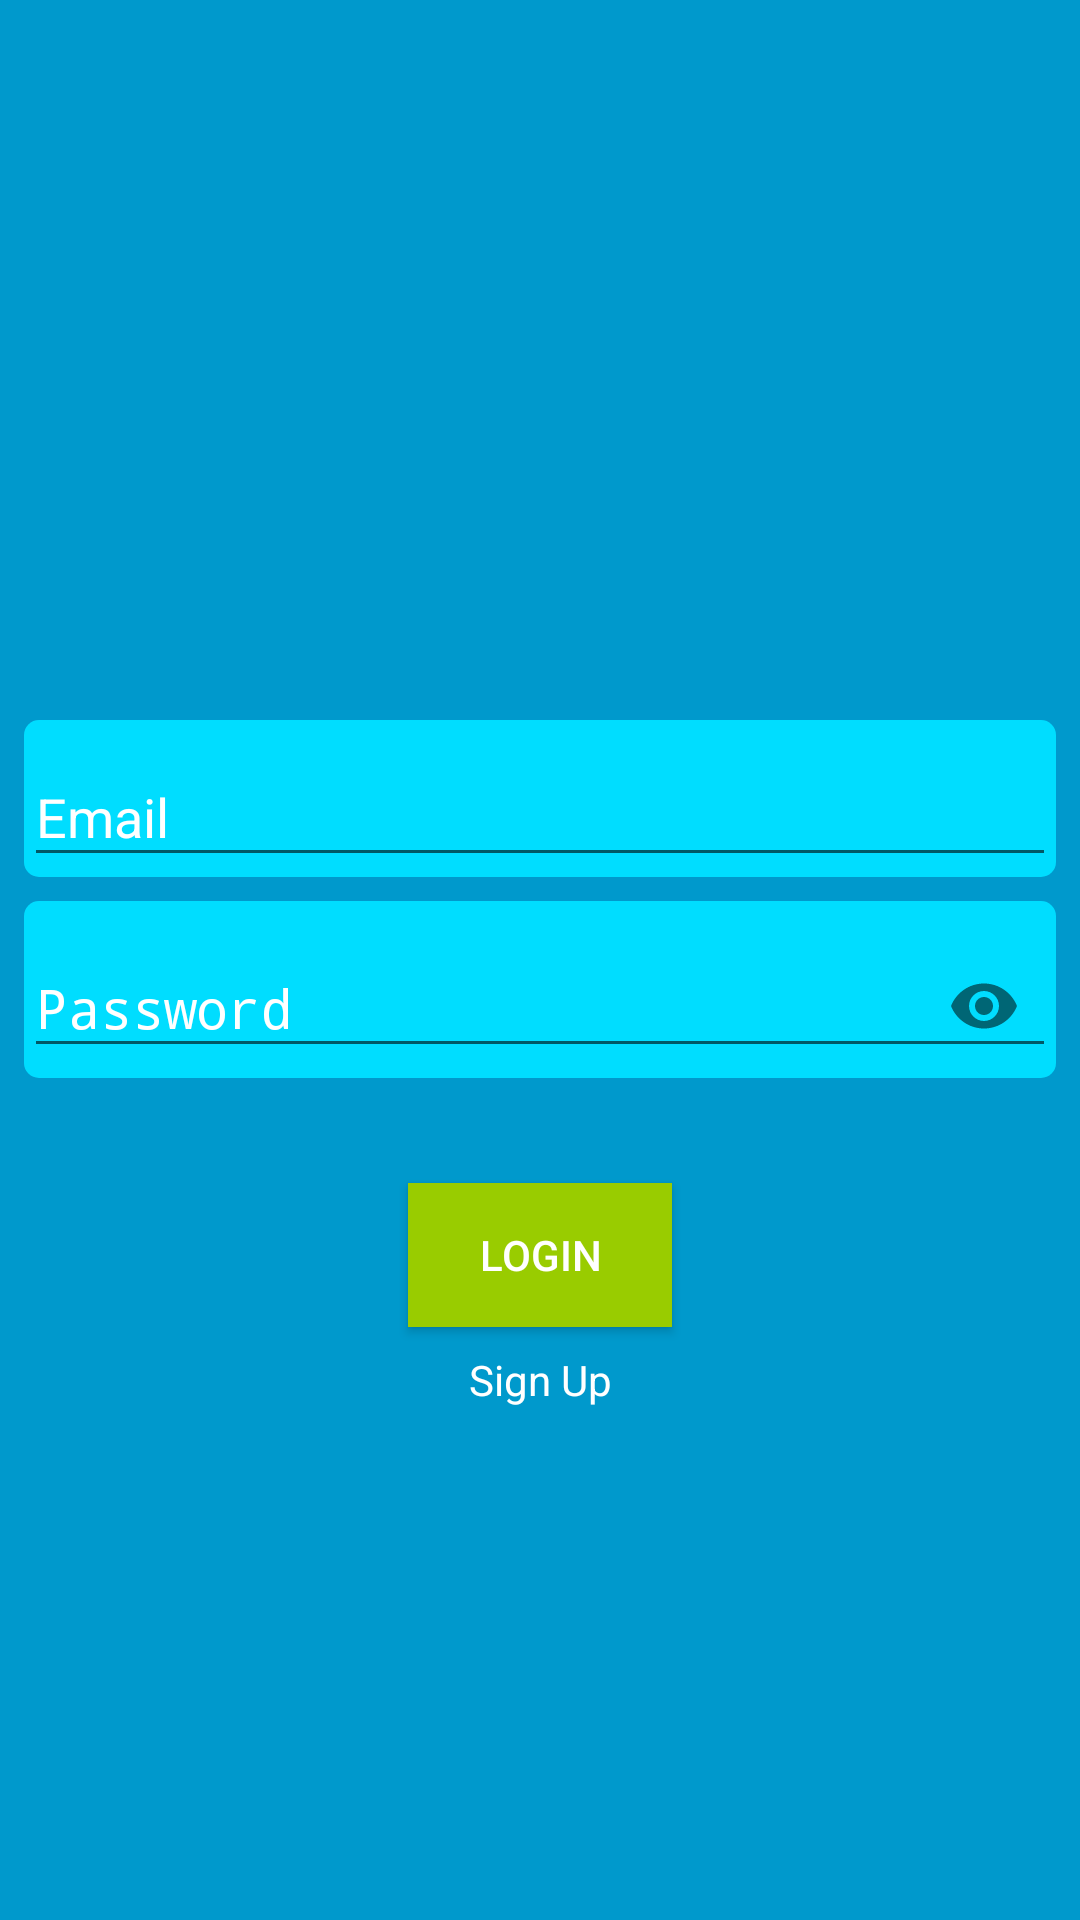

This screen was rendered from an Android layout file. Write that file and the resources it references.
<!-- AndroidManifest.xml: application theme AppTheme -->
<!-- res/layout/activity_main.xml -->
<?xml version="1.0" encoding="utf-8"?>
<ScrollView xmlns:android="http://schemas.android.com/apk/res/android"
    xmlns:app="http://schemas.android.com/apk/res-auto"
    xmlns:tools="http://schemas.android.com/tools"
    android:layout_width="match_parent"
    android:layout_height="match_parent"
    android:background="@android:color/holo_blue_dark"
    tools:context=".MainActivity">

    <android.support.constraint.ConstraintLayout
        android:layout_width="match_parent"
        android:layout_height="match_parent"
        android:minHeight="570dp">

        <ImageView
            android:id="@+id/imageView3"
            android:layout_width="160dp"
            android:layout_height="140dp"
            android:layout_marginEnd="8dp"
            android:layout_marginLeft="8dp"
            android:layout_marginRight="8dp"
            android:layout_marginStart="8dp"
            android:layout_marginTop="40dp"
            android:contentDescription="@null"
            app:layout_constraintEnd_toEndOf="parent"
            app:layout_constraintStart_toStartOf="parent"
            app:layout_constraintTop_toTopOf="parent"
            app:srcCompat="@mipmap/ic_launcher_round" />

        <android.support.design.widget.TextInputLayout
            android:id="@+id/textInputLayout"
            android:layout_width="0dp"
            android:layout_height="wrap_content"
            android:layout_marginEnd="8dp"
            android:layout_marginLeft="8dp"
            android:layout_marginRight="8dp"
            android:layout_marginStart="8dp"
            android:layout_marginTop="60dp"
            android:background="@drawable/textinputlayoutedit"
            android:textColorHint="@color/colorHint"
            app:layout_constraintEnd_toEndOf="parent"
            app:layout_constraintHorizontal_bias="0.0"
            app:layout_constraintStart_toStartOf="parent"
            app:layout_constraintTop_toBottomOf="@+id/imageView3">

            <EditText
                android:id="@+id/email_login"
                android:layout_width="match_parent"
                android:layout_height="wrap_content"
                android:layout_weight="1"
                android:ems="10"
                android:hint="Email"
                android:inputType="textPersonName"
                android:textColor="@android:color/black" />
        </android.support.design.widget.TextInputLayout>

        <android.support.design.widget.TextInputLayout
            android:id="@+id/textInputLayout2"
            android:layout_width="match_parent"
            android:layout_height="wrap_content"
            android:layout_marginEnd="8dp"
            android:layout_marginLeft="8dp"
            android:layout_marginRight="8dp"
            android:layout_marginStart="8dp"
            android:layout_marginTop="8dp"
            android:background="@drawable/textinputlayoutedit"
            android:textColorHint="@color/colorHint"
            app:layout_constraintEnd_toEndOf="parent"
            app:layout_constraintStart_toStartOf="parent"
            app:layout_constraintTop_toBottomOf="@+id/textInputLayout"
            app:passwordToggleEnabled="true">

            <EditText
                android:id="@+id/password_login"
                android:layout_width="match_parent"
                android:layout_height="wrap_content"
                android:layout_weight="1"
                android:ems="10"
                android:hint="Password"
                android:inputType="textPassword" />
        </android.support.design.widget.TextInputLayout>

        <Button
            android:id="@+id/login_button"
            android:layout_width="wrap_content"
            android:layout_height="wrap_content"
            android:layout_marginEnd="8dp"
            android:layout_marginLeft="8dp"
            android:layout_marginRight="8dp"
            android:layout_marginStart="8dp"
            android:layout_marginTop="35dp"
            android:background="@android:color/holo_green_light"
            android:text="@string/login_button"
            android:textColor="@android:color/background_light"
            app:layout_constraintEnd_toEndOf="parent"
            app:layout_constraintStart_toStartOf="parent"
            app:layout_constraintTop_toBottomOf="@+id/textInputLayout2" />

        <TextView
            android:id="@+id/signup_tv"
            android:layout_width="wrap_content"
            android:layout_height="wrap_content"
            android:layout_marginEnd="8dp"
            android:layout_marginLeft="8dp"
            android:layout_marginRight="8dp"
            android:layout_marginStart="8dp"
            android:layout_marginTop="8dp"
            android:text="Sign Up"
            android:textColor="@android:color/background_light"
            app:layout_constraintEnd_toEndOf="parent"
            app:layout_constraintStart_toStartOf="parent"
            app:layout_constraintTop_toBottomOf="@+id/login_button" />

    </android.support.constraint.ConstraintLayout>
</ScrollView>
<!-- resources referenced by this layout -->
<resources>
  <color name="colorHint">#ffffff</color>
  <!-- drawable textinputlayoutedit (drawable) -->
  <layer-list xmlns:android="http://schemas.android.com/apk/res/android" >
      <item>
          <shape android:shape="rectangle" >
              <size android:height="20dp" />
              <solid android:color="@android:color/holo_blue_bright" />
              <corners android:radius="5dp" />
          </shape>
      </item>
  </layer-list>
  <!-- mipmap ic_launcher_round: png bitmap (mipmap-hdpi, 5095 bytes) -->
  <string name="login_button">Login</string>
  <style name="AppTheme" parent="Theme.AppCompat.Light.NoActionBar">
          
          <item name="colorPrimary">@color/colorPrimary</item>
          <item name="colorPrimaryDark">@color/colorPrimaryDark</item>
          <item name="colorAccent">@color/colorAccent</item>
          <item name="android:textColorHint">@color/colorHint</item>
          <item name="android:actionBarStyle">@style/MyActionBar</item>
      </style>
  <color name="colorPrimary">#3F51B5</color>
  <color name="colorPrimaryDark">#303F9F</color>
  <color name="colorAccent">#ff4081</color>
  <style name="MyActionBar" parent="Theme.AppCompat.Light.DarkActionBar">
          <item name="colorPrimary">@color/colorPrimary</item>
          <item name="colorPrimaryDark">@color/colorPrimaryDark</item>
      </style>
</resources>
